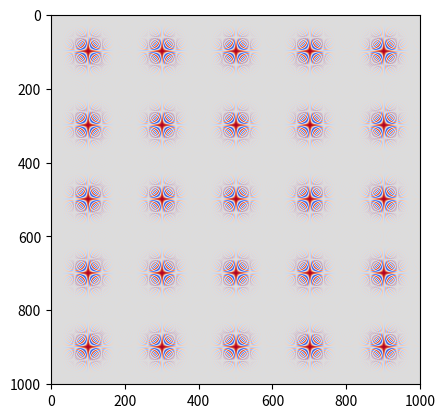
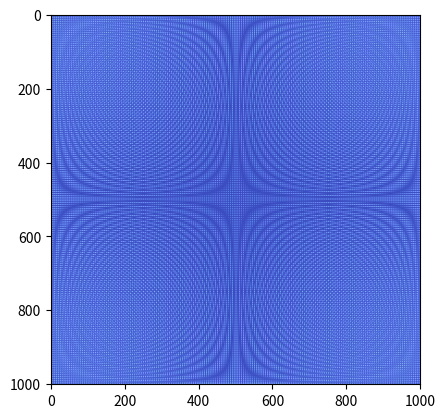

Generate these figures, in order, with matplotlib:
import numpy as np
import matplotlib.pyplot as plt

# Set image field
X = np.arange(-500, 501, 1)
Y = np.arange(-500, 501, 1)
X, Y = np.meshgrid(X, Y)

# Create a grating pattern
wavelength = 200
wo = (2*np.pi)/wavelength
grating = np.cos(wo*X*Y)

# Calculate Fourier transform of grating
ft = np.fft.ifftshift(grating)
ft = np.fft.fft2(ft)
ft = np.fft.fftshift(ft)

#Create figure 1
fig1 = plt.figure(1)
ax1 = fig1.subplots()
ax1.imshow(grating, cmap='coolwarm')

# Creatre figure 2
fig2 = plt.figure(2)
ax2 = fig2.subplots()
ax2.imshow(abs(ft), cmap='coolwarm')

plt.show()